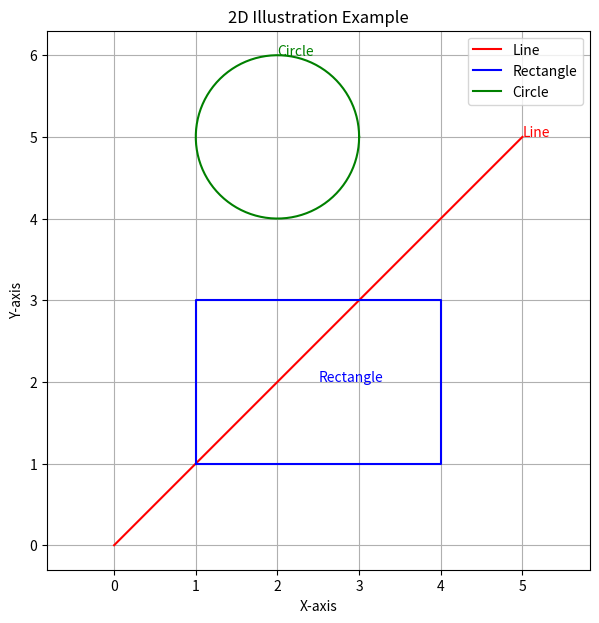

This chart was generated by the following Python code:
import matplotlib.pyplot as plt

# --- 2D Illustration ---
plt.figure(figsize=(7, 7))
plt.title("2D Illustration Example")
plt.xlabel("X-axis")
plt.ylabel("Y-axis")
plt.grid(True)

# Draw 2D shapes
# Line
plt.plot([0, 5], [0, 5], color='red', label='Line')

# Rectangle
rect_x = [1, 4, 4, 1, 1]
rect_y = [1, 1, 3, 3, 1]
plt.plot(rect_x, rect_y, color='blue', label='Rectangle')

# Circle (using parametric form)
import numpy as np
theta = np.linspace(0, 2*np.pi, 100)
x_circle = 2 + np.cos(theta)
y_circle = 5 + np.sin(theta)
plt.plot(x_circle, y_circle, color='green', label='Circle')

# Text labels
plt.text(5, 5, "Line", color='red')
plt.text(2.5, 2, "Rectangle", color='blue')
plt.text(2, 6, "Circle", color='green')

plt.legend()
plt.axis('equal')
plt.show()

